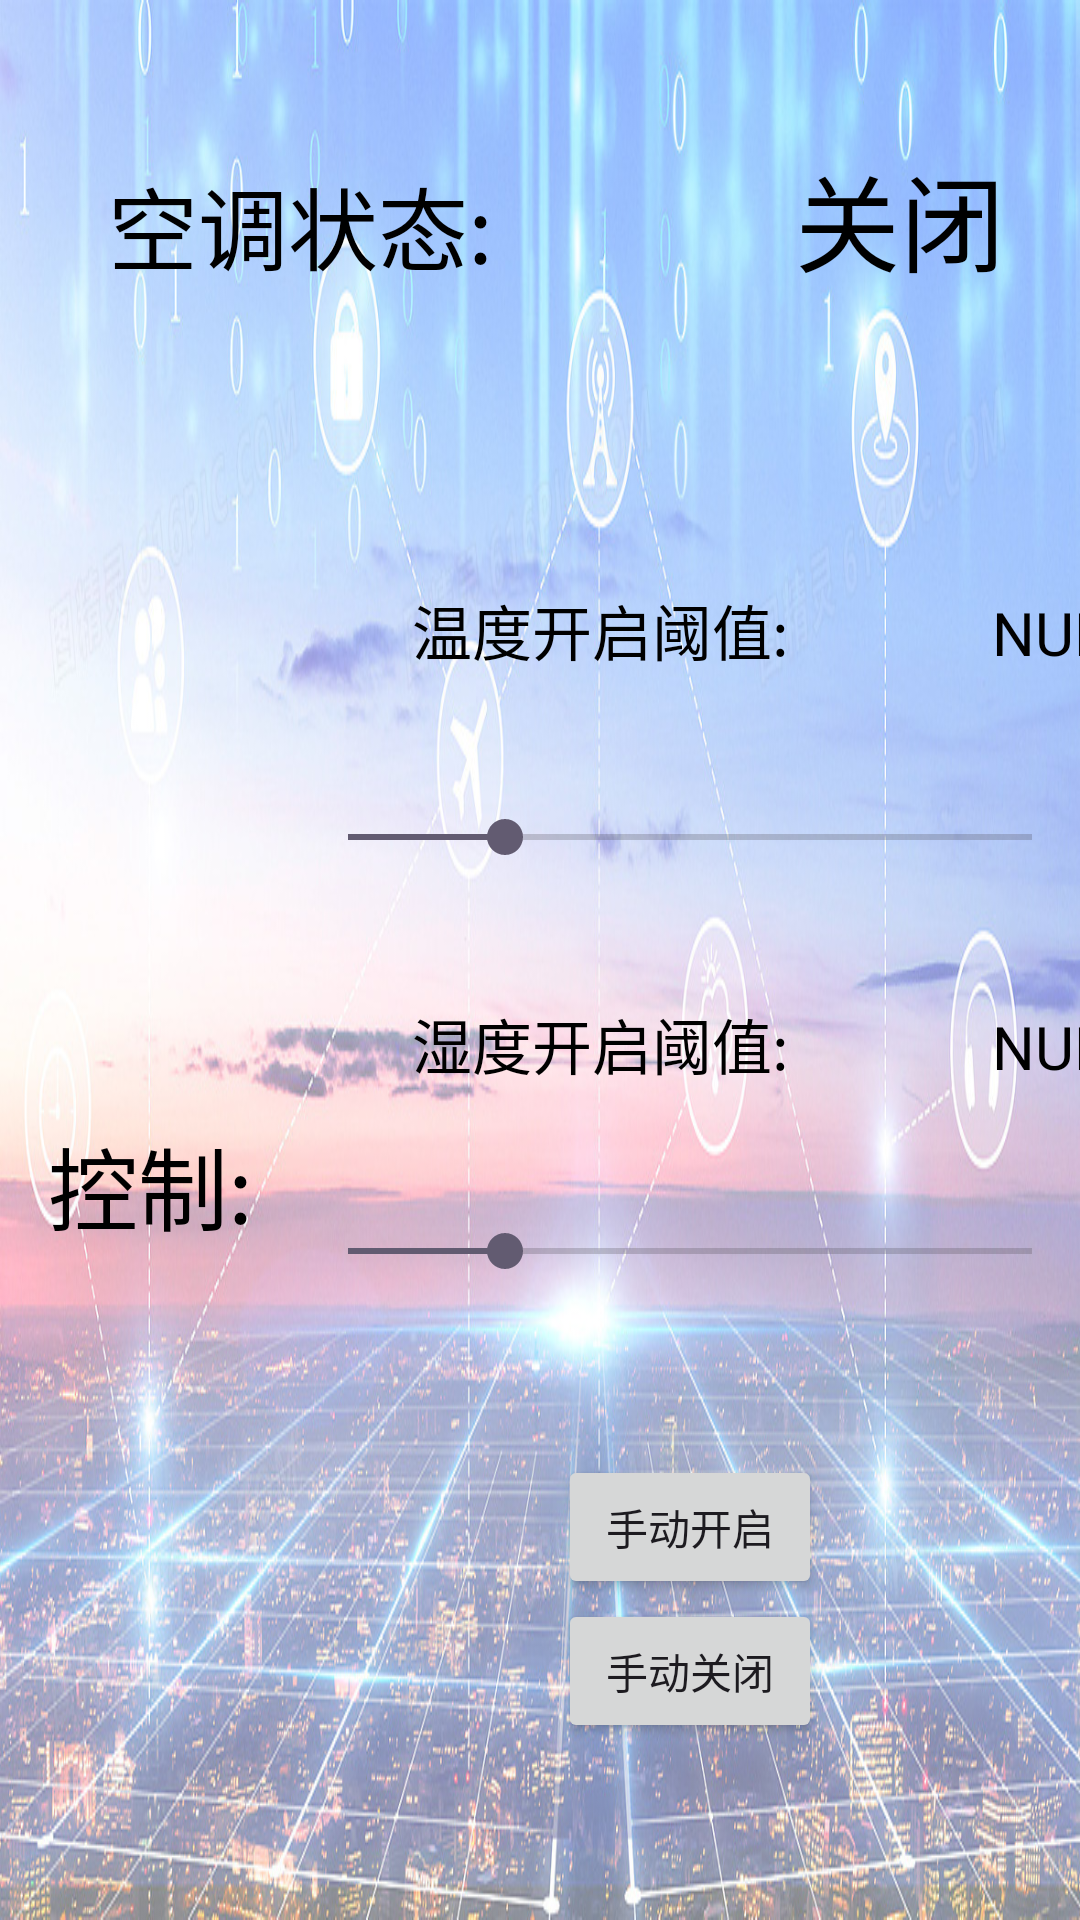

The Android layout XML behind this screen, and the referenced resources:
<!-- AndroidManifest.xml: application theme Theme.MyApplicationGraduation -->
<!-- res/layout/activity_airconditioner.xml -->
<?xml version="1.0" encoding="utf-8"?>

<androidx.constraintlayout.widget.ConstraintLayout xmlns:android="http://schemas.android.com/apk/res/android"
    android:layout_width="match_parent"
    android:layout_height="match_parent"
    android:background="@drawable/back1">

    <LinearLayout
        android:layout_width="match_parent"
        android:layout_height="match_parent"
        android:orientation="vertical">

        <LinearLayout
            android:layout_width="match_parent"
            android:layout_height="150dp"
            android:orientation="horizontal">

            <TextView
                android:layout_width="200dp"
                android:layout_height="match_parent"
                android:gravity="center"
                android:text="空调状态:"
                android:textSize="30dp"
                android:textColor="@color/black" />

            <TextView
                android:id="@+id/switch_status_view"
                android:layout_width="200dp"
                android:layout_height="wrap_content"
                android:gravity="center"
                android:text="关闭"
                android:textSize="35dp"
                android:textColor="@color/black" />
        </LinearLayout>

        <LinearLayout
            android:layout_width="match_parent"
            android:layout_height="match_parent"
            android:orientation="horizontal">

            <TextView
                android:layout_width="100dp"
                android:layout_height="match_parent"
                android:gravity="center"
                android:text="控制:"
                android:textSize="30dp"
                android:textColor="@color/black" />


            <LinearLayout
                android:layout_width="match_parent"
                android:layout_height="match_parent"
                android:orientation="vertical">


                <LinearLayout
                    android:layout_width="match_parent"
                    android:layout_height="120dp"
                    android:orientation="horizontal">

                    <TextView
                        android:layout_width="200dp"
                        android:layout_height="120dp"
                        android:gravity="center"
                        android:text="温度开启阈值:"
                        android:textSize="20dp"
                        android:textColor="@color/black" />

                    <TextView
                        android:id="@+id/temperature_threshold_view"
                        android:layout_width="110dp"
                        android:layout_height="120dp"
                        android:gravity="center"
                        android:text="NULL"
                        android:textSize="20dp"
                        android:textColor="@color/black" />

                </LinearLayout>

                <SeekBar
                    android:id="@+id/temperature_threshold_seekbar"
                    android:layout_width="match_parent"
                    android:layout_height="wrap_content"
                    android:layout_gravity="center"
                    android:max="100"
                    android:progress="23"/>


                <LinearLayout
                    android:layout_width="match_parent"
                    android:layout_height="120dp"
                    android:orientation="horizontal">

                    <TextView
                        android:layout_width="200dp"
                        android:layout_height="120dp"
                        android:gravity="center"
                        android:text="湿度开启阈值:"
                        android:textSize="20dp"
                        android:textColor="@color/black" />

                    <TextView
                        android:id="@+id/humidity_threshold_view"
                        android:layout_width="110dp"
                        android:layout_height="120dp"
                        android:gravity="center"
                        android:text="NULL"
                        android:textSize="20dp"
                        android:textColor="@color/black" />

                </LinearLayout>

                <SeekBar
                    android:id="@+id/humidity_threshold_seekbar"
                    android:layout_width="match_parent"
                    android:layout_height="wrap_content"
                    android:layout_gravity="center"
                    android:max="100"
                    android:progress="23"/>

                <LinearLayout
                    android:layout_width="match_parent"
                    android:layout_height="match_parent"
                    android:orientation="vertical"
                    android:gravity="center_horizontal|center_vertical">

                    <Button
                        android:id="@+id/light_open"
                        android:layout_width="wrap_content"
                        android:layout_height="wrap_content"
                        android:text="手动开启"/>

                    <Button
                        android:id="@+id/light_close"
                        android:layout_width="wrap_content"
                        android:layout_height="wrap_content"
                        android:text="手动关闭" />

                </LinearLayout>
            </LinearLayout>
        </LinearLayout>
    </LinearLayout>

</androidx.constraintlayout.widget.ConstraintLayout>
<!-- resources referenced by this layout -->
<resources>
  <!-- drawable back1: jpg bitmap (drawable, 313224 bytes) -->
  <style name="Theme.MyApplicationGraduation" parent="Base.Theme.MyApplicationGraduation" />
  <style name="Base.Theme.MyApplicationGraduation" parent="Theme.Material3.DayNight.NoActionBar">
          
          
      </style>
  <!-- not gathered from this repository: default colours our renderer supplied (Android Studio template values) -->
  <color name="black">#FF000000</color>
</resources>
